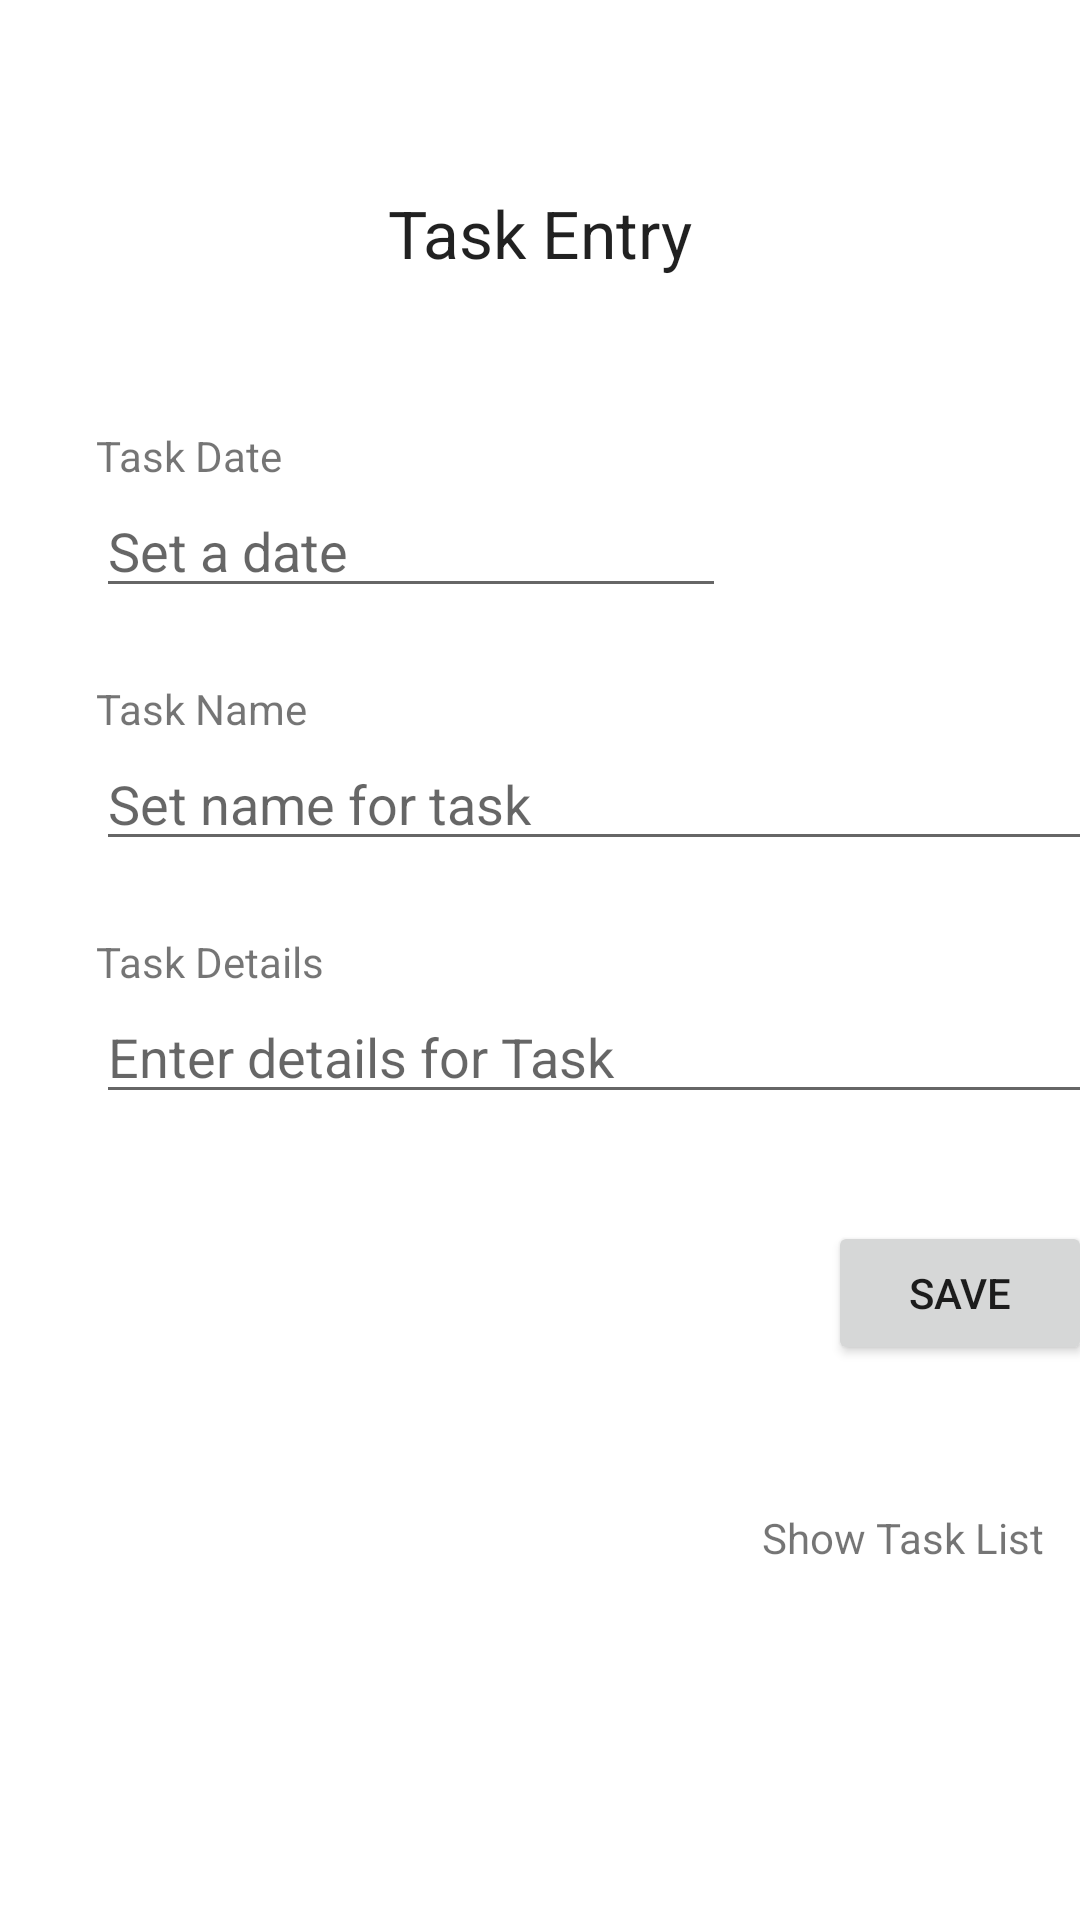

Reconstruct the res/layout file that produces this screen, plus the resources it refers to.
<!-- AndroidManifest.xml: application theme Theme.PresentList -->
<!-- res/layout/activity_main.xml -->
<?xml version="1.0" encoding="utf-8"?>
<androidx.constraintlayout.widget.ConstraintLayout xmlns:android="http://schemas.android.com/apk/res/android"
    xmlns:app="http://schemas.android.com/apk/res-auto"
    xmlns:tools="http://schemas.android.com/tools"
    android:layout_width="match_parent"
    android:layout_height="match_parent"
    tools:context=".MainActivity">

    <TextView
        android:id="@+id/textView2"
        android:layout_width="wrap_content"
        android:layout_height="wrap_content"
        android:layout_marginTop="48dp"
        android:layout_marginEnd="16dp"
        android:clickable="true"
        android:text="Show Task List"
        app:layout_constraintBottom_toBottomOf="parent"
        app:layout_constraintEnd_toEndOf="@+id/saveBtn"
        app:layout_constraintHorizontal_bias="1.0"
        app:layout_constraintStart_toStartOf="@+id/et3"
        app:layout_constraintTop_toBottomOf="@+id/saveBtn"
        app:layout_constraintVertical_bias="0.0" />

    <EditText
        android:id="@+id/et2"
        android:layout_width="345dp"
        android:layout_height="wrap_content"
        android:ems="10"
        android:hint="Set name for task"
        android:inputType="textPersonName"
        app:layout_constraintBottom_toTopOf="@+id/TV3"
        app:layout_constraintStart_toStartOf="@+id/TV2"
        app:layout_constraintTop_toBottomOf="@+id/TV2" />

    <TextView
        android:id="@+id/TV2"
        android:layout_width="wrap_content"
        android:layout_height="wrap_content"
        android:layout_marginTop="24dp"
        android:text="Task Name"
        app:layout_constraintBottom_toTopOf="@+id/et2"
        app:layout_constraintStart_toStartOf="@+id/et1"
        app:layout_constraintTop_toBottomOf="@+id/et1" />

    <TextView
        android:id="@+id/headerTV"
        android:layout_width="wrap_content"
        android:layout_height="wrap_content"
        android:layout_marginTop="8dp"
        android:text="Task Entry"
        android:textAppearance="@style/TextAppearance.AppCompat.Large"
        app:layout_constraintBottom_toTopOf="@+id/TV1"
        app:layout_constraintEnd_toEndOf="parent"
        app:layout_constraintHorizontal_bias="0.5"
        app:layout_constraintStart_toStartOf="parent"
        app:layout_constraintTop_toTopOf="parent"
        app:layout_constraintVertical_bias="0.17000002"
        app:layout_constraintVertical_chainStyle="packed" />

    <TextView
        android:id="@+id/TV1"
        android:layout_width="wrap_content"
        android:layout_height="wrap_content"
        android:layout_marginStart="32dp"
        android:layout_marginTop="50dp"
        android:text="Task Date"
        app:layout_constraintBottom_toTopOf="@+id/et1"
        app:layout_constraintStart_toStartOf="parent"
        app:layout_constraintTop_toBottomOf="@+id/headerTV" />

    <EditText
        android:id="@+id/et1"
        android:layout_width="wrap_content"
        android:layout_height="wrap_content"
        android:ems="10"
        android:hint="Set a date"
        android:inputType="date"
        app:layout_constraintBottom_toTopOf="@+id/TV2"
        app:layout_constraintStart_toStartOf="@+id/TV1"
        app:layout_constraintTop_toBottomOf="@+id/TV1" />

    <TextView
        android:id="@+id/TV3"
        android:layout_width="wrap_content"
        android:layout_height="wrap_content"
        android:layout_marginTop="24dp"
        android:text="Task Details"
        app:layout_constraintBottom_toTopOf="@+id/et3"
        app:layout_constraintStart_toStartOf="@+id/et2"
        app:layout_constraintTop_toBottomOf="@+id/et2" />

    <EditText
        android:id="@+id/et3"
        android:layout_width="345dp"
        android:layout_height="wrap_content"
        android:ems="10"
        android:gravity="start|top"
        android:hint="Enter details for Task"
        android:inputType="textMultiLine"
        android:maxLines="5"
        app:layout_constraintBottom_toBottomOf="parent"
        app:layout_constraintStart_toStartOf="@+id/TV3"
        app:layout_constraintTop_toBottomOf="@+id/TV3" />

    <Button
        android:id="@+id/saveBtn"
        android:layout_width="wrap_content"
        android:layout_height="wrap_content"
        android:layout_marginTop="8dp"
        android:text="Save"
        app:layout_constraintBottom_toBottomOf="parent"
        app:layout_constraintEnd_toEndOf="@+id/et3"
        app:layout_constraintHorizontal_bias="0.95"
        app:layout_constraintStart_toStartOf="@+id/et3"
        app:layout_constraintTop_toBottomOf="@+id/et3"
        app:layout_constraintVertical_bias="0.13" />

    <ImageView
        android:id="@+id/imageView"
        android:layout_width="32dp"
        android:layout_height="33dp"
        android:layout_marginStart="8dp"
        android:clickable="true"
        android:stateListAnimator="@android:anim/fade_out"
        app:layout_constraintBottom_toBottomOf="@+id/textView2"
        app:layout_constraintStart_toEndOf="@+id/textView2"
        app:layout_constraintTop_toTopOf="@+id/textView2"
        app:srcCompat="@drawable/ic_baseline_arrow_forward_24" />

</androidx.constraintlayout.widget.ConstraintLayout>
<!-- resources referenced by this layout -->
<resources>
  <style name="Theme.PresentList" parent="Theme.MaterialComponents.DayNight.DarkActionBar">
          
          <item name="colorPrimary">@color/green_500</item>
          <item name="colorPrimaryVariant">@color/green_700</item>
          <item name="colorOnPrimary">@color/white</item>
          
          <item name="colorSecondary">@color/teal_200</item>
          <item name="colorSecondaryVariant">@color/teal_700</item>
          <item name="colorOnSecondary">@color/black</item>
  
          
          <item name="android:statusBarColor" tools:targetApi="l">?attr/colorPrimaryVariant</item>
          
          <item name="android:navigationBarColor" tools:targetApi="l">?attr/colorPrimaryVariant</item>
  
          
  
          
  
  
  
          
  
  
      </style>
  <color name="green_500">#026E6D</color>
  <color name="green_700">#02504F</color>
  <color name="white">#FFFFFFFF</color>
  <color name="teal_200">#FF03DAC5</color>
  <color name="teal_700">#FF018786</color>
  <color name="black">#FF000000</color>
</resources>
